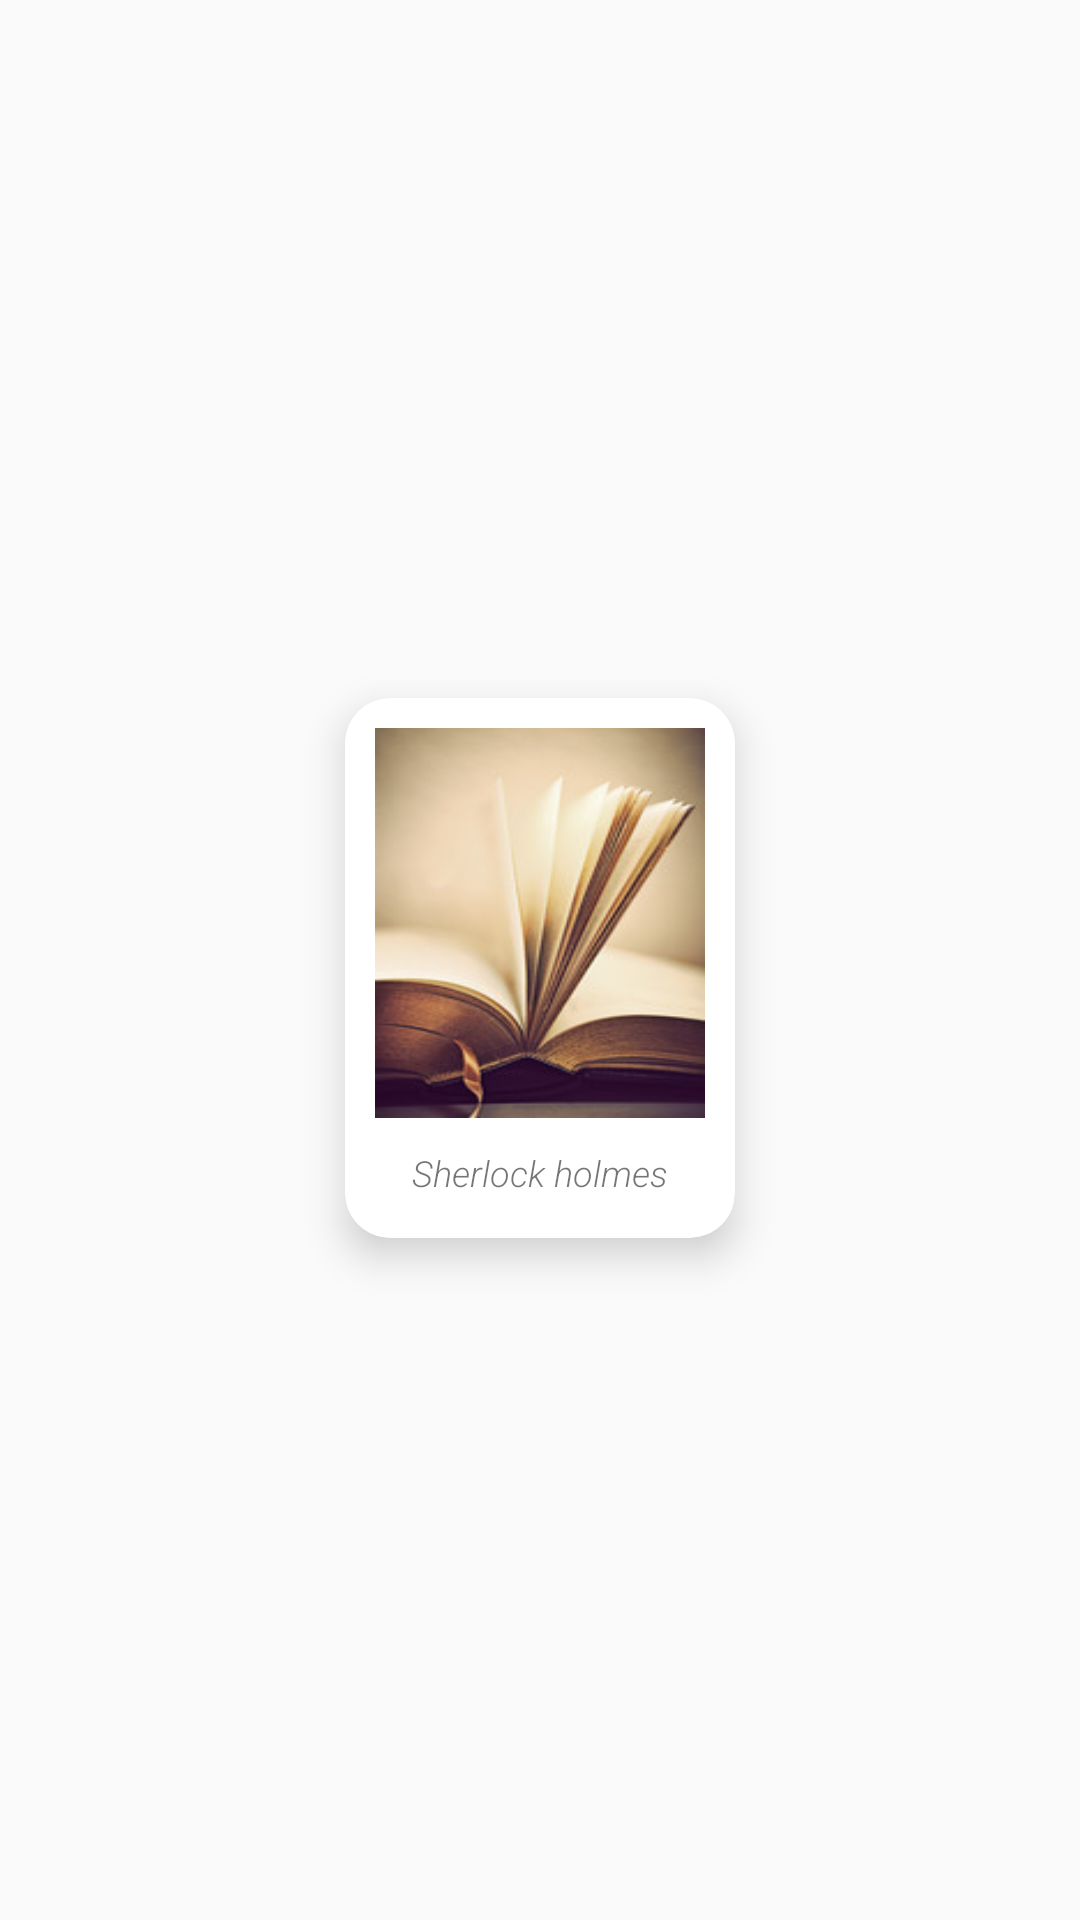

Produce the Android XML layout that renders to this screen, including the resource entries it uses.
<!-- AndroidManifest.xml: application theme AppTheme -->
<!-- res/layout/book_item.xml -->
<?xml version="1.0" encoding="utf-8"?>
<androidx.constraintlayout.widget.ConstraintLayout
        xmlns:android="http://schemas.android.com/apk/res/android"
        android:layout_width="wrap_content"
        android:layout_height="wrap_content"
        xmlns:app="http://schemas.android.com/apk/res-auto">

    <androidx.cardview.widget.CardView
            android:id="@+id/card_view_item"
            android:layout_width="130dp"
            android:layout_height="180dp"
            android:layout_alignParentStart="true"
            android:layout_alignParentTop="true"
            app:cardBackgroundColor="@color/colorWhite"
            app:cardCornerRadius="15dp"
            app:cardElevation="8dp"
            android:layout_marginStart="4dp"
            android:layout_marginEnd="4dp"
            android:layout_marginBottom="5dp"
            android:layout_marginTop="10dp"
            android:layout_alignParentEnd="true"
            app:layout_constraintStart_toStartOf="parent"
            app:layout_constraintEnd_toEndOf="parent"
            app:layout_constraintTop_toTopOf="parent"
            app:layout_constraintBottom_toBottomOf="parent">
        <LinearLayout

                android:layout_width="match_parent"
                android:layout_height="match_parent"
                android:layout_gravity="center_vertical"
                android:orientation="vertical">

            <ImageView
                    android:id="@+id/book_image"
                    android:transitionName="@string/transition_animation"
                    android:layout_width="match_parent"
                    android:layout_marginStart="10dp"
                    android:layout_marginEnd="10dp"
                    android:layout_marginTop="10dp"
                    android:src="@drawable/book"
                    android:scaleType="fitXY"
                    android:layout_height="130dp"/>

            <TextView
                    android:id="@+id/book_title"
                    android:layout_width="match_parent"
                    android:layout_height="match_parent"
                    android:layout_marginStart="10dp"
                    android:layout_marginEnd="10dp"
                    android:layout_marginTop="10dp"
                    android:text="Sherlock holmes"
                    android:textSize="12sp"
                    android:ellipsize="marquee"
                    android:singleLine="true" android:textStyle="italic" android:fontFamily="sans-serif-light"
                    android:typeface="monospace" android:textAlignment="center"/>

        </LinearLayout>

    </androidx.cardview.widget.CardView>

</androidx.constraintlayout.widget.ConstraintLayout>
<!-- resources referenced by this layout -->
<resources>
  <color name="colorWhite">#fff</color>
  <!-- drawable book: jpg bitmap (drawable, 13404 bytes) -->
  <string name="transition_animation">transition_animation</string>
  
      //Accueil
  <style name="AppTheme" parent="Theme.AppCompat.Light.DarkActionBar">
          <item name="colorPrimary">@color/colorPrimary</item>
          <item name="colorPrimaryDark">@color/colorPrimaryDark</item>
          <item name="colorAccent">@color/colorAccent</item>
      </style>
  <color name="colorPrimary">#6d4c41</color>
  <color name="colorPrimaryDark">#40241a</color>
  <color name="colorAccent">#e64a19</color>
</resources>
